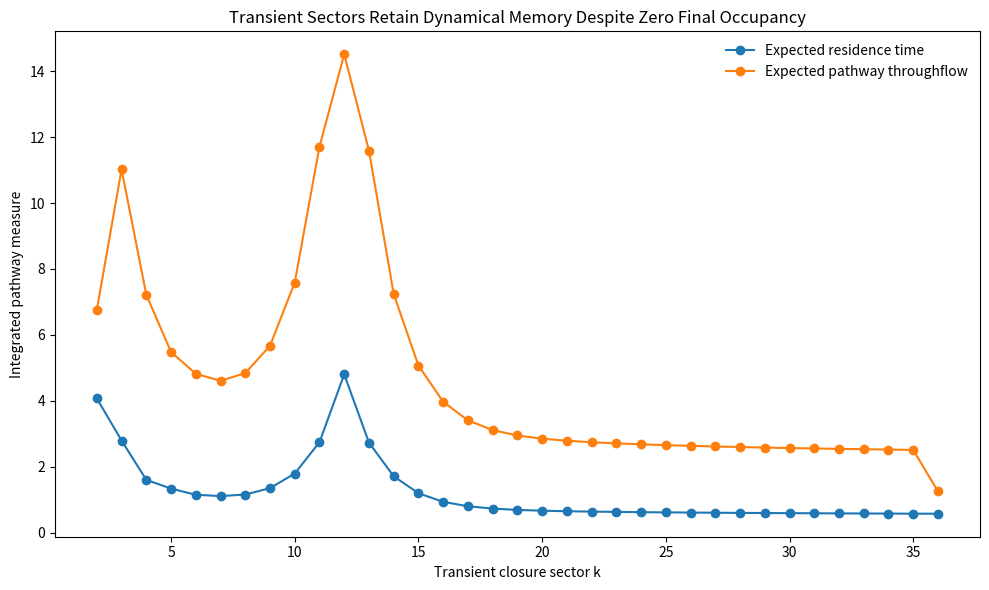
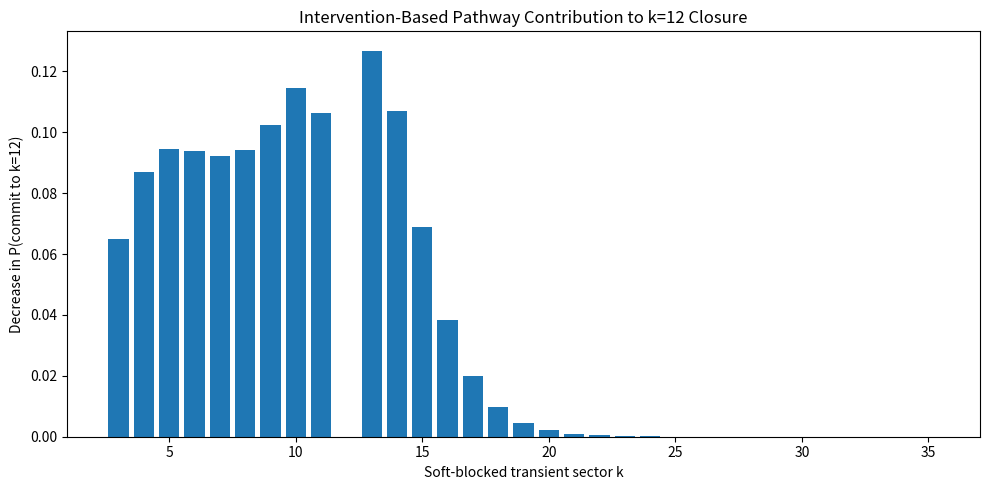
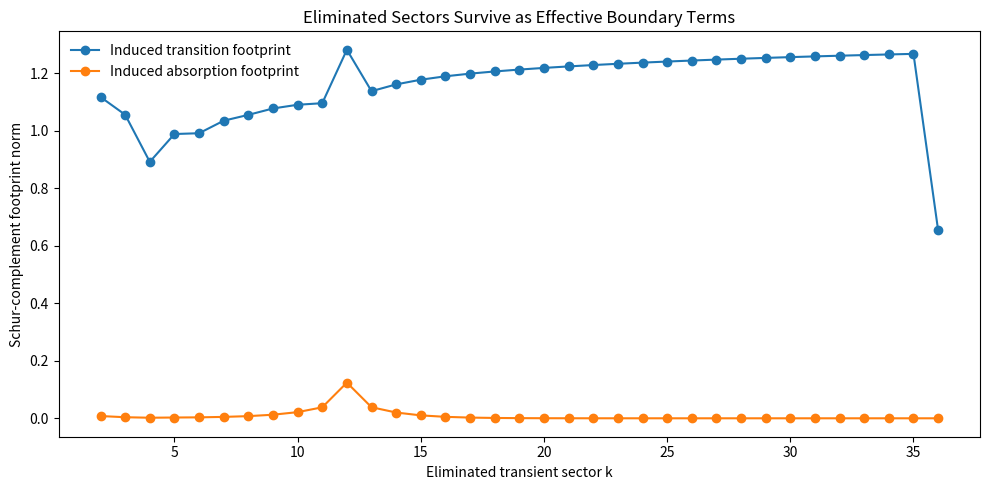
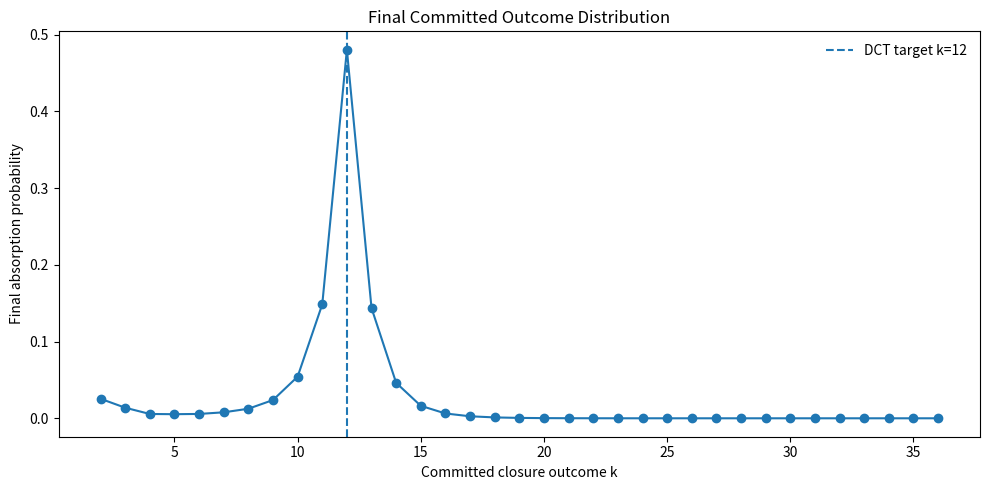

Write the Python code that produced these figures, in order.
"""
Dynamic Closure Notebook — Entry 10
Transient-State Causality and Boundary Footprints

Purpose
-------
Test the hypothesis that a sector can have zero terminal transient occupancy
while still leaving a nonzero dynamical and effective-boundary contribution.

The model separates:

1. transient search/selection states labelled by closure sector k;
2. absorbing committed outcomes labelled by the same k.

All transient probability eventually vanishes:

    p_transient(t -> infinity) = 0,

but transient sectors can still have:

    - nonzero expected residence time;
    - nonzero expected transition flux;
    - nonzero intervention effect on P(commit to k=12);
    - nonzero Schur-complement boundary footprint after elimination.

This directly tests the statement:

    zero final occupancy != zero causal/dynamical contribution.

Structural defect
-----------------
Use the Entry 09 DCT-compatible log-ratio defect

    D_k = |ln(F_k/k^2)|.

Local detailed-balance pathway rates
------------------------------------
For nearest-neighbor sectors,

    W_(j->k)
      = nu A_jk exp[-lambda(D_k-D_j)/2],

with symmetric path adjacency A.

Commitment hazard
-----------------
Each transient sector k has an irreversible commitment rate

    h_k = h0 exp(-lambda D_k).

This is a declared modeling layer, not a DCT theorem. It simply makes lower
defect sectors more likely to commit once visited.

Continuous-time absorbing generator
------------------------------------
Let Q be the transient generator and R the transient-to-absorbing rate matrix:

    Q_jk = W_jk,                    j != k
    Q_jj = -sum_(k != j) W_jk - h_j
    R = diag(h_j).

Then the continuous-time fundamental matrix is

    N = (-Q)^(-1).

For initial row distribution mu:

    expected residence time in transient sector j:
        tau_j = (mu N)_j

    final absorption probabilities:
        a = mu N R.

All transient occupancy tends to zero when Q is Hurwitz
(all eigenvalues have negative real part).

Intervention measure
--------------------
To test pathway causality without changing DCT, apply a soft blockade to one
interior transient sector j by multiplying all incident transition rates by

    epsilon_block << 1.

The commitment hazard is left unchanged.

Define

    C_j = P_target(base) - P_target(block j).

For the default boundary-pair initial condition, every interior sector begins
with zero initial probability. Thus C_j measures a pathway intervention rather
than simply deleting initial mass.

Schur-complement boundary footprint
-----------------------------------
Partition one transient state j from all retained transient states A.

Eliminate j algebraically:

    Q_eff = Q_AA - Q_Aj Q_jj^(-1) Q_jA

    R_eff = R_A  - Q_Aj Q_jj^(-1) R_j.

The eliminated state no longer appears explicitly, yet it induces:

    Delta_Q = Q_eff - Q_AA
    Delta_R = R_eff - R_A.

These are its effective boundary footprints.

The absorption matrix is exactly preserved on retained starting states:

    B = (-Q)^(-1) R

    B_eff = (-Q_eff)^(-1) R_eff

    B_eff = B_A.

Therefore eliminating a zero-terminal transient state does not erase its
dynamical influence; the influence is transferred into effective boundary
couplings and sink terms.

Scientific status
-----------------
Standard mathematics:
    absorbing continuous-time Markov chains, fundamental matrix,
    Schur-complement elimination.

EDF-specific input:
    the DCT defect D_k.

Model choices:
    local path topology,
    commitment hazard form,
    lambda, nu, h0,
    intervention strength.

Failure of this pathway model would not invalidate DCT.
"""

from __future__ import annotations

from dataclasses import dataclass
from pathlib import Path

import numpy as np
import pandas as pd
import matplotlib.pyplot as plt

try:
    from scipy.linalg import expm
except ImportError as exc:
    raise ImportError(
        "Entry 10 requires scipy.linalg.expm for finite-time verification."
    ) from exc


@dataclass
class Config:
    k_min: int = 2
    k_max: int = 36

    selection_strength: float = 2.0
    attempt_frequency: float = 1.0
    commitment_rate_scale: float = 0.10

    target_k: int = 12

    # Soft pathway blockade: 0.05 means 95% suppression of incident rates.
    block_factor: float = 0.05

    # Initial probability is placed only on the two outer boundaries.
    boundary_pair_initial_condition: bool = True

    # Long-time numerical check for transient extinction.
    long_time: float = 1000.0

    output_dir: str = "dynamic_closure_entry_10_output"


def fibonacci(n: int) -> int:
    """Return F_n with F_0=0 and F_1=1."""
    if n < 0:
        raise ValueError("Fibonacci index must be non-negative.")

    a, b = 0, 1

    for _ in range(n):
        a, b = b, a + b

    return a


def closure_defect(k_values: np.ndarray) -> np.ndarray:
    """D_k = |ln(F_k/k^2)|."""
    values = []

    for k in k_values:
        fib = fibonacci(int(k))
        capacity = int(k) ** 2
        values.append(abs(np.log(fib / capacity)))

    return np.asarray(values, dtype=float)


def path_adjacency(n: int) -> np.ndarray:
    """Nearest-neighbor symmetric path graph."""
    adjacency = np.zeros((n, n), dtype=float)

    for index in range(n - 1):
        adjacency[index, index + 1] = 1.0
        adjacency[index + 1, index] = 1.0

    return adjacency


def detailed_balance_rates(
    defects: np.ndarray,
    selection_strength: float,
    attempt_frequency: float,
    adjacency: np.ndarray,
) -> np.ndarray:
    """Return W[j,k] = transient jump rate j -> k."""
    delta = defects[None, :] - defects[:, None]

    rates = (
        attempt_frequency
        * adjacency
        * np.exp(-0.5 * selection_strength * delta)
    )

    np.fill_diagonal(rates, 0.0)

    return rates


def commitment_hazards(
    defects: np.ndarray,
    selection_strength: float,
    commitment_rate_scale: float,
) -> np.ndarray:
    """
    Irreversible commitment rate for each transient sector.

        h_k = h0 exp(-lambda D_k).
    """
    return (
        commitment_rate_scale
        * np.exp(-selection_strength * defects)
    )


def absorbing_matrices(
    rates: np.ndarray,
    hazards: np.ndarray,
) -> tuple[np.ndarray, np.ndarray]:
    """
    Return transient generator Q and transient-to-absorbing rate matrix R.
    """
    q = rates.copy()

    np.fill_diagonal(
        q,
        -rates.sum(axis=1) - hazards,
    )

    r = np.diag(hazards)

    return q, r


def initial_distribution(
    k_values: np.ndarray,
    config: Config,
) -> np.ndarray:
    """Default: equal mass on the two outer k boundaries."""
    n = len(k_values)
    mu = np.zeros(n, dtype=float)

    if config.boundary_pair_initial_condition:
        mu[0] = 0.5
        mu[-1] = 0.5
    else:
        mu[:] = 1.0 / n

    return mu


def absorption_analysis(
    q: np.ndarray,
    r: np.ndarray,
    mu: np.ndarray,
) -> dict:
    """
    Continuous-time absorbing-chain quantities.

    Fundamental matrix:
        N = (-Q)^(-1)

    Absorption matrix:
        B = N R
    """
    fundamental = np.linalg.inv(-q)

    absorption_matrix = fundamental @ r

    residence = mu @ fundamental
    absorption_probabilities = mu @ absorption_matrix

    eigenvalues = np.linalg.eigvals(q)

    return {
        "fundamental": fundamental,
        "absorption_matrix": absorption_matrix,
        "residence": residence,
        "absorption_probabilities": absorption_probabilities,
        "generator_eigenvalues": eigenvalues,
        "max_real_eigenvalue": float(np.max(np.real(eigenvalues))),
        "absorption_probability_sum": float(
            absorption_probabilities.sum()
        ),
    }


def expected_fluxes(
    residence: np.ndarray,
    rates: np.ndarray,
) -> tuple[np.ndarray, np.ndarray]:
    """
    Expected transition counts before absorption.

        J_jk = tau_j W_jk.

    Return edge flux matrix and node throughflow.
    """
    edge_flux = residence[:, None] * rates

    outgoing = edge_flux.sum(axis=1)
    incoming = edge_flux.sum(axis=0)

    throughflow = incoming + outgoing

    return edge_flux, throughflow


def finite_time_transient_distribution(
    mu: np.ndarray,
    q: np.ndarray,
    time_value: float,
) -> np.ndarray:
    """p_transient(t) = mu exp(Q t)."""
    return mu @ expm(q * time_value)


def apply_soft_blockade(
    rates: np.ndarray,
    state_index: int,
    block_factor: float,
) -> np.ndarray:
    """
    Suppress all transition rates into and out of one transient sector.

    The diagonal is rebuilt later from the modified off-diagonal rates.
    """
    modified = rates.copy()

    modified[state_index, :] *= block_factor
    modified[:, state_index] *= block_factor

    modified[state_index, state_index] = 0.0

    return modified


def causal_intervention_table(
    k_values: np.ndarray,
    defects: np.ndarray,
    base_rates: np.ndarray,
    hazards: np.ndarray,
    mu: np.ndarray,
    base_target_probability: float,
    config: Config,
) -> pd.DataFrame:
    """
    Soft-block every interior non-target transient sector.

    Boundary sectors are excluded because the default initial distribution
    places probability mass there, which would confound pathway blockade with
    initial-condition intervention.
    """
    rows = []

    for index, k in enumerate(k_values):
        is_boundary = index in (0, len(k_values) - 1)
        is_target = int(k) == config.target_k

        if is_boundary or is_target:
            continue

        blocked_rates = apply_soft_blockade(
            base_rates,
            index,
            config.block_factor,
        )

        q_block, r_block = absorbing_matrices(
            blocked_rates,
            hazards,
        )

        blocked = absorption_analysis(
            q_block,
            r_block,
            mu,
        )

        target_index = int(
            np.where(k_values == config.target_k)[0][0]
        )

        blocked_target_probability = float(
            blocked["absorption_probabilities"][target_index]
        )

        rows.append(
            {
                "k": int(k),
                "defect_D": float(defects[index]),
                "blocked_target_probability": blocked_target_probability,
                "causal_effect_on_target": (
                    base_target_probability
                    - blocked_target_probability
                ),
                "relative_causal_effect": (
                    (
                        base_target_probability
                        - blocked_target_probability
                    )
                    / base_target_probability
                    if base_target_probability > 0.0
                    else np.nan
                ),
            }
        )

    return pd.DataFrame(rows)


def schur_eliminate_one(
    q: np.ndarray,
    r: np.ndarray,
    eliminate_index: int,
) -> dict:
    """
    Eliminate one transient state exactly by Schur complement.

    Partition:
        retained states A
        eliminated scalar state j

    Q_eff = Q_AA - Q_Aj Q_jj^(-1) Q_jA
    R_eff = R_A  - Q_Aj Q_jj^(-1) R_j
    """
    n = q.shape[0]

    retained = np.array(
        [index for index in range(n) if index != eliminate_index],
        dtype=int,
    )

    q_aa = q[np.ix_(retained, retained)]

    q_aj = q[np.ix_(retained, [eliminate_index])]
    q_ja = q[np.ix_([eliminate_index], retained)]
    q_jj = float(q[eliminate_index, eliminate_index])

    r_a = r[retained, :]
    r_j = r[[eliminate_index], :]

    correction_q = (
        q_aj
        * (1.0 / q_jj)
        @ q_ja
    )

    # Q_eff = Q_AA - correction_q.
    q_eff = q_aa - correction_q

    correction_r = (
        q_aj
        * (1.0 / q_jj)
        @ r_j
    )

    r_eff = r_a - correction_r

    delta_q = q_eff - q_aa
    delta_r = r_eff - r_a

    return {
        "retained_indices": retained,
        "q_eff": q_eff,
        "r_eff": r_eff,
        "delta_q": delta_q,
        "delta_r": delta_r,
        "transition_footprint_norm": float(
            np.linalg.norm(delta_q, ord="fro")
        ),
        "absorption_footprint_norm": float(
            np.linalg.norm(delta_r, ord="fro")
        ),
        "total_boundary_footprint": float(
            np.sqrt(
                np.linalg.norm(delta_q, ord="fro") ** 2
                + np.linalg.norm(delta_r, ord="fro") ** 2
            )
        ),
        "maximum_induced_transition": float(
            np.max(np.abs(delta_q))
        ),
        "maximum_induced_absorption": float(
            np.max(np.abs(delta_r))
        ),
    }


def schur_footprint_table(
    k_values: np.ndarray,
    q: np.ndarray,
    r: np.ndarray,
    full_absorption_matrix: np.ndarray,
) -> pd.DataFrame:
    rows = []

    for index, k in enumerate(k_values):
        eliminated = schur_eliminate_one(
            q,
            r,
            index,
        )

        retained = eliminated["retained_indices"]

        reduced_absorption_matrix = (
            np.linalg.inv(-eliminated["q_eff"])
            @ eliminated["r_eff"]
        )

        exact_reference = full_absorption_matrix[
            retained,
            :
        ]

        preservation_error = float(
            np.linalg.norm(
                reduced_absorption_matrix - exact_reference,
                ord="fro",
            )
        )

        rows.append(
            {
                "k": int(k),
                "transition_boundary_footprint": eliminated[
                    "transition_footprint_norm"
                ],
                "absorption_boundary_footprint": eliminated[
                    "absorption_footprint_norm"
                ],
                "total_boundary_footprint": eliminated[
                    "total_boundary_footprint"
                ],
                "maximum_induced_transition": eliminated[
                    "maximum_induced_transition"
                ],
                "maximum_induced_absorption": eliminated[
                    "maximum_induced_absorption"
                ],
                "absorption_statistics_preservation_error": (
                    preservation_error
                ),
            }
        )

    return pd.DataFrame(rows)


def safe_correlation(x: np.ndarray, y: np.ndarray) -> float:
    """Pearson correlation when both vectors have nonzero variance."""
    if len(x) < 2:
        return np.nan

    if np.std(x) == 0.0 or np.std(y) == 0.0:
        return np.nan

    return float(np.corrcoef(x, y)[0, 1])


def plot_transient_memory(
    sector_table: pd.DataFrame,
    config: Config,
    output_dir: Path,
) -> None:
    plt.figure(figsize=(10, 6))

    plt.plot(
        sector_table["k"],
        sector_table["expected_residence_time"],
        marker="o",
        label="Expected residence time",
    )

    plt.plot(
        sector_table["k"],
        sector_table["expected_throughflow"],
        marker="o",
        label="Expected pathway throughflow",
    )

    plt.xlabel("Transient closure sector k")
    plt.ylabel("Integrated pathway measure")
    plt.title(
        "Transient Sectors Retain Dynamical Memory Despite Zero Final Occupancy"
    )
    plt.legend(frameon=False)
    plt.tight_layout()
    plt.savefig(
        output_dir / "transient_pathway_memory.png",
        dpi=180,
    )
    plt.close()


def plot_causal_effect(
    causal: pd.DataFrame,
    output_dir: Path,
) -> None:
    plt.figure(figsize=(10, 5))

    plt.bar(
        causal["k"],
        causal["causal_effect_on_target"],
    )

    plt.xlabel("Soft-blocked transient sector k")
    plt.ylabel("Decrease in P(commit to k=12)")
    plt.title("Intervention-Based Pathway Contribution to k=12 Closure")
    plt.tight_layout()
    plt.savefig(
        output_dir / "causal_intervention_effect.png",
        dpi=180,
    )
    plt.close()


def plot_boundary_footprint(
    footprint: pd.DataFrame,
    output_dir: Path,
) -> None:
    plt.figure(figsize=(10, 5))

    plt.plot(
        footprint["k"],
        footprint["transition_boundary_footprint"],
        marker="o",
        label="Induced transition footprint",
    )

    plt.plot(
        footprint["k"],
        footprint["absorption_boundary_footprint"],
        marker="o",
        label="Induced absorption footprint",
    )

    plt.xlabel("Eliminated transient sector k")
    plt.ylabel("Schur-complement footprint norm")
    plt.title(
        "Eliminated Sectors Survive as Effective Boundary Terms"
    )
    plt.legend(frameon=False)
    plt.tight_layout()
    plt.savefig(
        output_dir / "schur_boundary_footprints.png",
        dpi=180,
    )
    plt.close()


def plot_absorption_probabilities(
    sector_table: pd.DataFrame,
    config: Config,
    output_dir: Path,
) -> None:
    plt.figure(figsize=(10, 5))

    plt.plot(
        sector_table["k"],
        sector_table["final_absorption_probability"],
        marker="o",
    )

    plt.axvline(
        config.target_k,
        linestyle="--",
        label=f"DCT target k={config.target_k}",
    )

    plt.xlabel("Committed closure outcome k")
    plt.ylabel("Final absorption probability")
    plt.title("Final Committed Outcome Distribution")
    plt.legend(frameon=False)
    plt.tight_layout()
    plt.savefig(
        output_dir / "final_absorption_probabilities.png",
        dpi=180,
    )
    plt.close()


def main() -> None:
    config = Config()
    output_dir = Path(config.output_dir)
    output_dir.mkdir(parents=True, exist_ok=True)

    k_values = np.arange(
        config.k_min,
        config.k_max + 1,
        dtype=int,
    )

    defects = closure_defect(k_values)

    adjacency = path_adjacency(len(k_values))

    rates = detailed_balance_rates(
        defects=defects,
        selection_strength=config.selection_strength,
        attempt_frequency=config.attempt_frequency,
        adjacency=adjacency,
    )

    hazards = commitment_hazards(
        defects=defects,
        selection_strength=config.selection_strength,
        commitment_rate_scale=config.commitment_rate_scale,
    )

    q, r = absorbing_matrices(
        rates,
        hazards,
    )

    mu = initial_distribution(
        k_values,
        config,
    )

    baseline = absorption_analysis(
        q,
        r,
        mu,
    )

    residence = baseline["residence"]
    absorption_probabilities = baseline[
        "absorption_probabilities"
    ]

    edge_flux, throughflow = expected_fluxes(
        residence,
        rates,
    )

    long_time_transient = finite_time_transient_distribution(
        mu,
        q,
        config.long_time,
    )

    target_index = int(
        np.where(k_values == config.target_k)[0][0]
    )

    target_probability = float(
        absorption_probabilities[target_index]
    )

    sector_table = pd.DataFrame(
        {
            "k": k_values,
            "defect_D": defects,
            "initial_transient_probability": mu,
            "expected_residence_time": residence,
            "expected_throughflow": throughflow,
            "long_time_transient_occupancy": long_time_transient,
            "commitment_hazard": hazards,
            "final_absorption_probability": absorption_probabilities,
        }
    )

    sector_table.to_csv(
        output_dir / "transient_sector_memory_table.csv",
        index=False,
    )

    pd.DataFrame(
        edge_flux,
        index=[f"k_{k}" for k in k_values],
        columns=[f"k_{k}" for k in k_values],
    ).to_csv(
        output_dir / "expected_transition_flux_matrix.csv",
    )

    causal = causal_intervention_table(
        k_values=k_values,
        defects=defects,
        base_rates=rates,
        hazards=hazards,
        mu=mu,
        base_target_probability=target_probability,
        config=config,
    )

    causal.to_csv(
        output_dir / "causal_pathway_interventions.csv",
        index=False,
    )

    footprint = schur_footprint_table(
        k_values=k_values,
        q=q,
        r=r,
        full_absorption_matrix=baseline["absorption_matrix"],
    )

    footprint.to_csv(
        output_dir / "schur_boundary_footprints.csv",
        index=False,
    )

    merged = (
        sector_table
        .merge(
            footprint,
            on="k",
            how="left",
        )
        .merge(
            causal[
                [
                    "k",
                    "causal_effect_on_target",
                    "relative_causal_effect",
                ]
            ],
            on="k",
            how="left",
        )
    )

    merged.to_csv(
        output_dir / "entry10_combined_diagnostics.csv",
        index=False,
    )

    plot_transient_memory(
        sector_table,
        config,
        output_dir,
    )

    plot_causal_effect(
        causal,
        output_dir,
    )

    plot_boundary_footprint(
        footprint,
        output_dir,
    )

    plot_absorption_probabilities(
        sector_table,
        config,
        output_dir,
    )

    interior_causal = merged.dropna(
        subset=["causal_effect_on_target"]
    )

    correlations = pd.DataFrame(
        [
            {
                "comparison":
                    "causal effect vs expected residence",
                "pearson_correlation": safe_correlation(
                    interior_causal[
                        "causal_effect_on_target"
                    ].to_numpy(),
                    interior_causal[
                        "expected_residence_time"
                    ].to_numpy(),
                ),
            },
            {
                "comparison":
                    "causal effect vs pathway throughflow",
                "pearson_correlation": safe_correlation(
                    interior_causal[
                        "causal_effect_on_target"
                    ].to_numpy(),
                    interior_causal[
                        "expected_throughflow"
                    ].to_numpy(),
                ),
            },
            {
                "comparison":
                    "causal effect vs Schur boundary footprint",
                "pearson_correlation": safe_correlation(
                    interior_causal[
                        "causal_effect_on_target"
                    ].to_numpy(),
                    interior_causal[
                        "total_boundary_footprint"
                    ].to_numpy(),
                ),
            },
        ]
    )

    correlations.to_csv(
        output_dir / "pathway_correlation_summary.csv",
        index=False,
    )

    asymptotic_extinction_verified = bool(
        baseline["max_real_eigenvalue"] < 0.0
    )

    finite_time_extinction_residual = float(
        np.sum(long_time_transient)
    )

    absorption_normalization_error = abs(
        baseline["absorption_probability_sum"] - 1.0
    )

    maximum_schur_preservation_error = float(
        footprint[
            "absorption_statistics_preservation_error"
        ].max()
    )

    nonzero_residence_count = int(
        np.sum(residence > 1.0e-12)
    )

    nonzero_footprint_count = int(
        np.sum(
            footprint["total_boundary_footprint"]
            > 1.0e-12
        )
    )

    positive_causal_count = int(
        np.sum(
            causal["causal_effect_on_target"]
            > 1.0e-12
        )
    )

    top_causal = causal.sort_values(
        "causal_effect_on_target",
        ascending=False,
    ).head(10)

    top_footprint = footprint.sort_values(
        "total_boundary_footprint",
        ascending=False,
    ).head(10)

    print()
    print("Dynamic Closure Notebook — Entry 10")
    print("Transient-State Causality and Boundary Footprints")
    print("-" * 66)
    print()
    print(
        "All transient states asymptotically vanish: "
        f"{asymptotic_extinction_verified}"
    )
    print(
        "Total transient probability at finite long-time check "
        f"t={config.long_time:g}: "
        f"{finite_time_extinction_residual:.6e}"
    )
    print()
    print(
        "Absorption-probability normalization error: "
        f"{absorption_normalization_error:.6e}"
    )
    print()
    print(
        f"Baseline P(commit to k={config.target_k}): "
        f"{target_probability:.6f}"
    )
    print()
    print(
        "Transient sectors with nonzero expected residence: "
        f"{nonzero_residence_count}/{len(k_values)}"
    )
    print(
        "Transient sectors with nonzero Schur boundary footprint: "
        f"{nonzero_footprint_count}/{len(k_values)}"
    )
    print(
        "Interior non-target sectors with positive soft-block causal effect: "
        f"{positive_causal_count}/{len(causal)}"
    )
    print()
    print(
        "Maximum Schur absorption-statistics preservation error: "
        f"{maximum_schur_preservation_error:.6e}"
    )
    print()
    print("Top intervention-based pathway contributors:")
    print(
        top_causal[
            [
                "k",
                "causal_effect_on_target",
                "relative_causal_effect",
            ]
        ].to_string(index=False)
    )
    print()
    print("Largest effective boundary footprints:")
    print(
        top_footprint[
            [
                "k",
                "transition_boundary_footprint",
                "absorption_boundary_footprint",
                "total_boundary_footprint",
            ]
        ].to_string(index=False)
    )
    print()
    print("Pathway correlations:")
    print(correlations.to_string(index=False))
    print()
    print("Interpretation:")
    print(
        "    Terminal transient occupancy goes to zero, but residence, flux, "
        "intervention effects, and Schur-complement boundary terms remain "
        "nonzero."
    )
    print(
        "    Eliminating a transient state transfers its influence into "
        "effective couplings and sink terms rather than erasing it."
    )
    print()
    print(f"Outputs written to: {output_dir.resolve()}")


if __name__ == "__main__":
    main()
